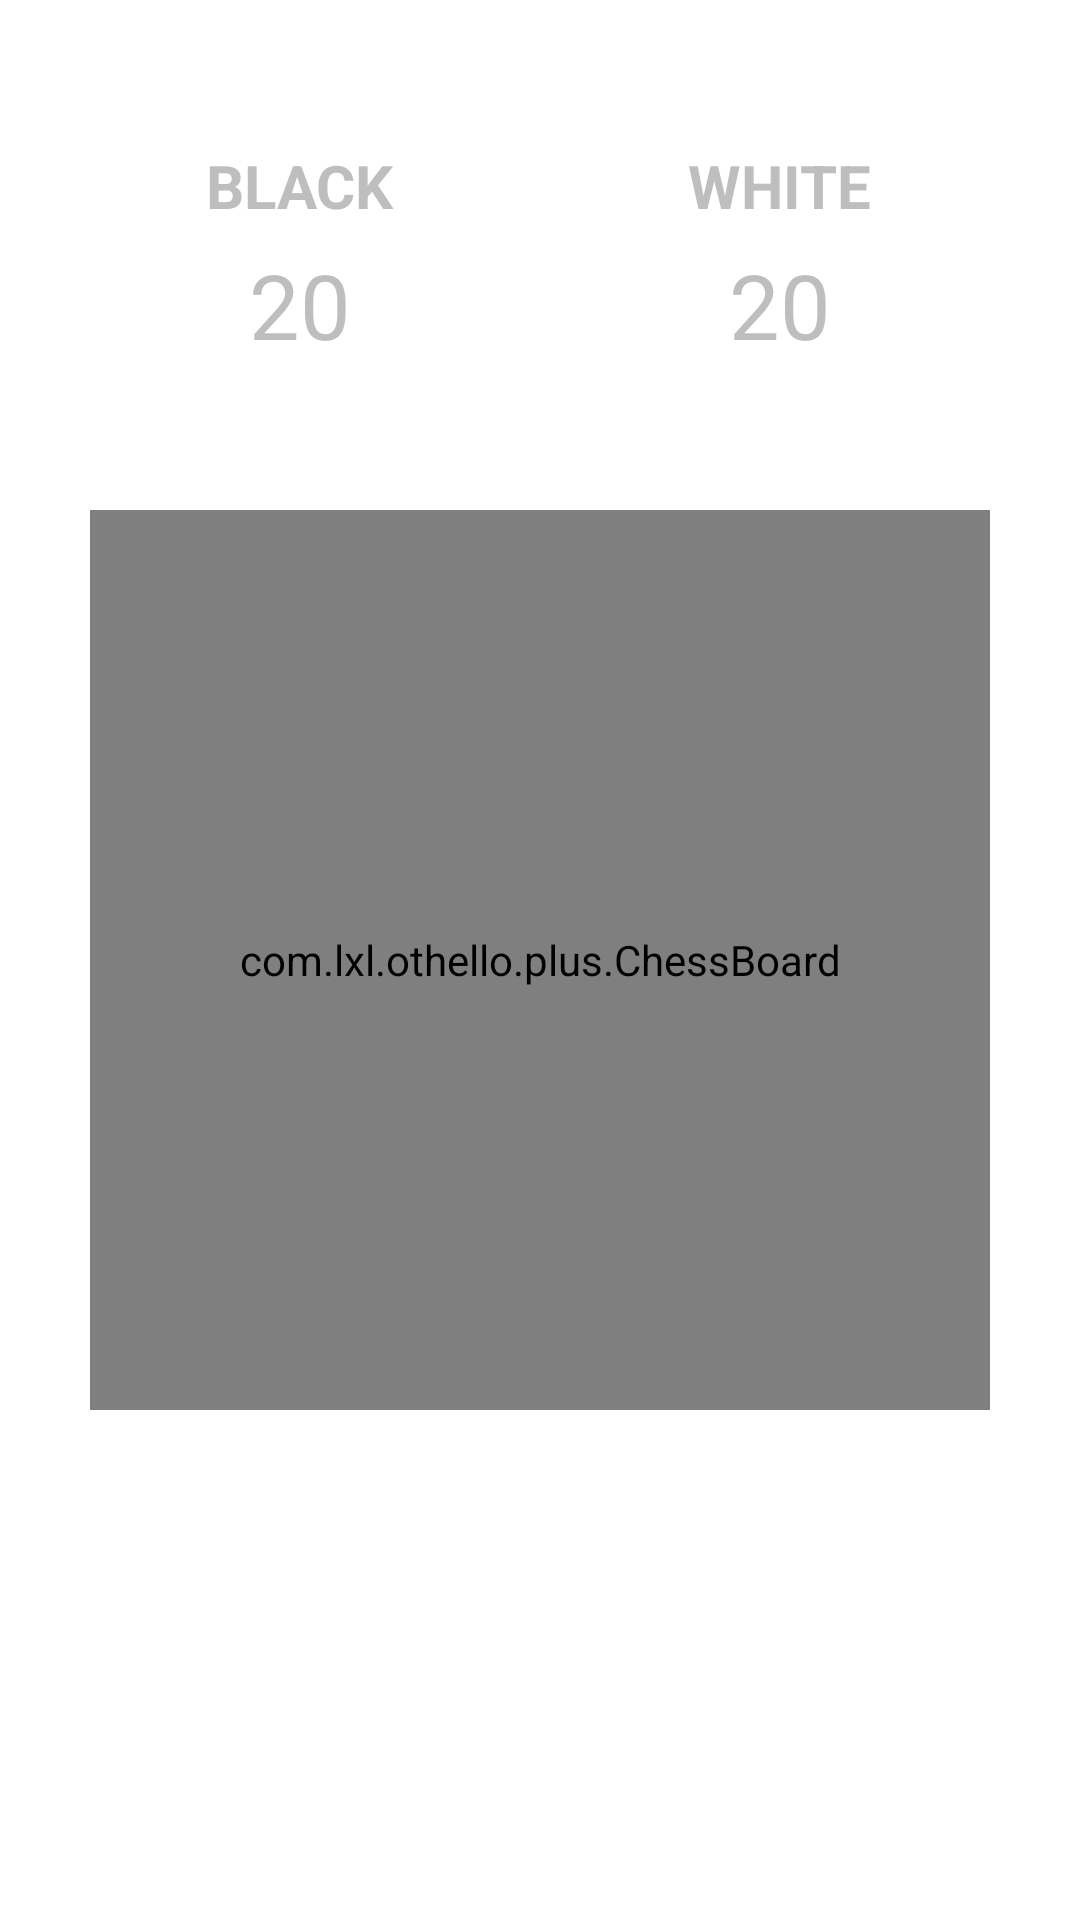

Reconstruct the res/layout file that produces this screen, plus the resources it refers to.
<!-- AndroidManifest.xml: application theme AppTheme -->
<!-- res/layout/activity_local_game_activity.xml -->
<RelativeLayout
    xmlns:android="http://schemas.android.com/apk/res/android"
    xmlns:tools="http://schemas.android.com/tools"
    android:id="@+id/root"
    android:layout_width="match_parent"
    android:layout_height="match_parent"
    android:background="@android:color/white"
    tools:context=".LocalGameActivity">

    <com.lxl.othello.plus.ChessBoard
        android:id="@+id/local_game_board"
        android:layout_width="300dp"
        android:layout_height="300dp"
        android:background="@android:color/holo_blue_bright"
        android:layout_centerInParent="true"
        />

    <LinearLayout
        android:layout_above="@id/local_game_board"
        android:layout_width="match_parent"
        android:layout_height="match_parent"
        android:orientation="horizontal"
        android:paddingLeft="20dp"
        android:paddingRight="20dp"
        >
        <LinearLayout
            android:id="@+id/black_board"
            android:layout_width="0dp"
            android:layout_weight="1"
            android:layout_height="match_parent"
            android:orientation="vertical"
            android:gravity="center"
            android:layout_margin="20dp"
            >
            <TextView
                android:layout_width="wrap_content"
                android:layout_height="wrap_content"
                android:text="BLACK"
                android:textSize="20sp"
                android:textStyle="bold"
                />
            <Space
                android:layout_width="1dp"
                android:layout_height="6dp"/>
            <TextView
                android:id="@+id/black_count"
                android:layout_width="wrap_content"
                android:layout_height="wrap_content"
                android:text="20"
                android:textSize="30sp"
                />

        </LinearLayout>
        <LinearLayout
            android:id="@+id/white_board"
            android:layout_width="0dp"
            android:layout_weight="1"
            android:layout_height="match_parent"
            android:layout_margin="20dp"
            android:orientation="vertical"
            android:gravity="center"
            >
            <TextView
                android:layout_width="wrap_content"
                android:layout_height="wrap_content"
                android:text="WHITE"
                android:textSize="20sp"
                android:textStyle="bold"
                />
            <Space
                android:layout_width="1dp"
                android:layout_height="6dp"/>
            <TextView
                android:id="@+id/white_count"
                android:layout_width="wrap_content"
                android:layout_height="wrap_content"
                android:text="20"
                android:textSize="30sp"
                />

        </LinearLayout>

    </LinearLayout>

</RelativeLayout>
<!-- resources referenced by this layout -->
<resources>
  <style name="AppTheme" parent="FullscreenTheme">
          
          <item name="android:windowAnimationStyle">@null</item>
      </style>
  <style name="FullscreenTheme" parent="android:Theme.NoTitleBar.Fullscreen">
          <item name="android:windowContentOverlay">@null</item>
          <item name="android:windowBackground">@null</item>
      </style>
</resources>
